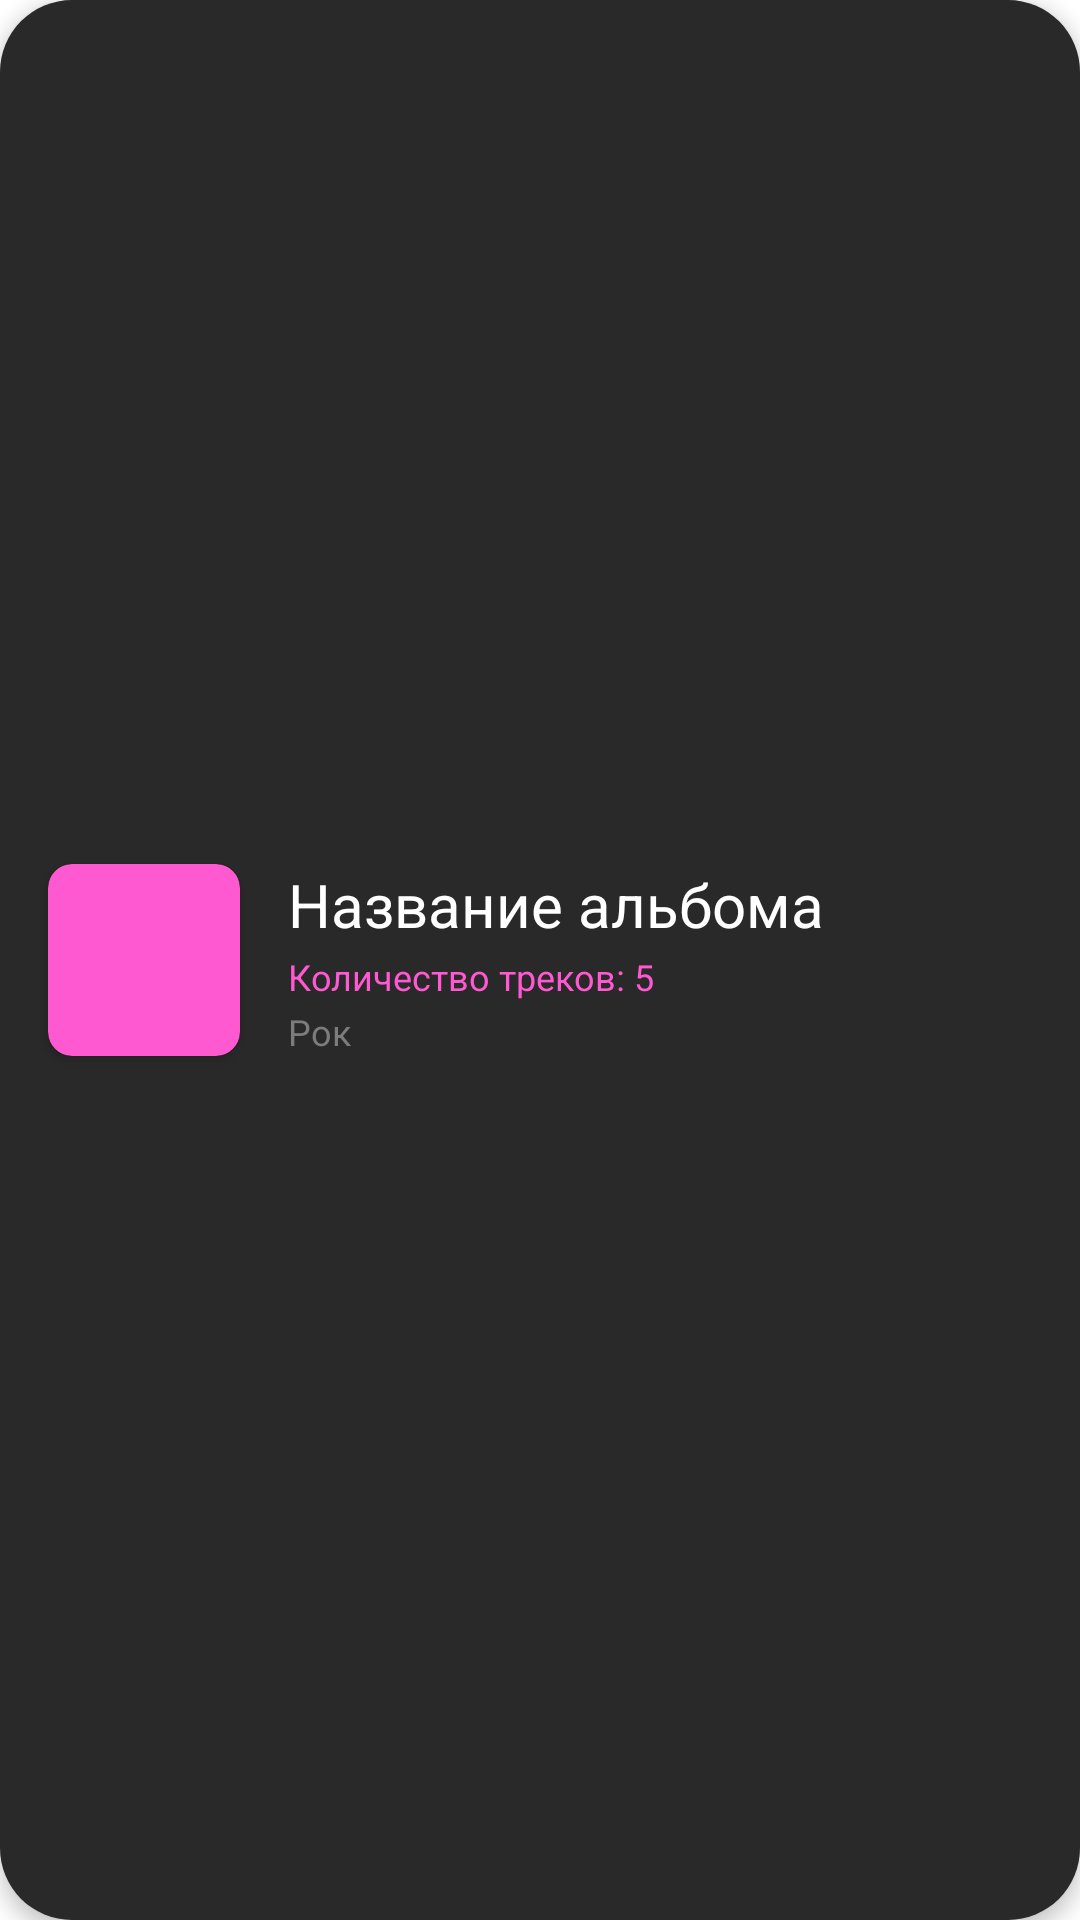

Reconstruct the res/layout file that produces this screen, plus the resources it refers to.
<!-- AndroidManifest.xml: application theme Theme.ForaSoftTest -->
<!-- res/layout/album_item.xml -->
<?xml version="1.0" encoding="utf-8"?>
<androidx.constraintlayout.widget.ConstraintLayout xmlns:android="http://schemas.android.com/apk/res/android"
    xmlns:app="http://schemas.android.com/apk/res-auto"
    android:layout_width="match_parent"
    android:layout_height="wrap_content"
    android:background="@drawable/rounded_corners_shape"
    android:elevation="4dp"
    android:paddingVertical="8dp">

    <androidx.cardview.widget.CardView
        android:id="@+id/album_card"
        android:layout_width="wrap_content"
        android:layout_height="wrap_content"
        android:layout_marginStart="16dp"
        app:cardBackgroundColor="@color/purple_200"
        app:cardCornerRadius="8dp"
        app:layout_constraintBottom_toBottomOf="parent"
        app:layout_constraintStart_toStartOf="parent"
        app:layout_constraintTop_toTopOf="parent">

        <ImageView
            android:id="@+id/iv_image_album_item"
            android:layout_width="64dp"
            android:layout_height="64dp"
            android:scaleType="centerCrop" />

    </androidx.cardview.widget.CardView>

    <TextView
        android:id="@+id/tv_album_name"
        style="@style/ItemAlbumTextStyle"
        android:layout_width="0dp"
        android:layout_height="wrap_content"
        android:text="@string/text_name_of_album"
        app:layout_constraintBottom_toTopOf="@id/tv_count_of_tracks"
        app:layout_constraintEnd_toEndOf="parent"
        app:layout_constraintStart_toEndOf="@id/album_card"
        app:layout_constraintTop_toTopOf="@id/album_card" />


    <TextView
        android:id="@+id/tv_count_of_tracks"
        style="@style/ItemAlbumTextStyle"
        android:layout_width="0dp"
        android:layout_height="wrap_content"
        android:layout_marginTop="2dp"
        android:text="@string/text_count_of_tracks"
        android:textColor="@color/purple_200"
        android:textSize="12sp"
        app:layout_constraintBottom_toTopOf="@id/tv_album_genre"
        app:layout_constraintEnd_toEndOf="parent"
        app:layout_constraintStart_toEndOf="@id/album_card"
        app:layout_constraintTop_toBottomOf="@id/tv_album_name" />

    <TextView
        android:id="@+id/tv_album_genre"
        style="@style/ItemAlbumTextStyle"
        android:layout_width="0dp"
        android:layout_height="wrap_content"
        android:layout_marginTop="2dp"
        android:text="@string/text_album_genre"
        android:textColor="@color/light_grey"
        android:textSize="12sp"
        app:layout_constraintBottom_toBottomOf="@id/album_card"
        app:layout_constraintEnd_toEndOf="parent"
        app:layout_constraintStart_toEndOf="@id/album_card"
        app:layout_constraintTop_toBottomOf="@id/tv_count_of_tracks" />


</androidx.constraintlayout.widget.ConstraintLayout>
<!-- resources referenced by this layout -->
<resources>
  <color name="light_grey">#7C7C7C</color>
  <color name="purple_200">#FFFF59D1</color>
  <!-- drawable rounded_corners_shape (drawable) -->
  <?xml version="1.0" encoding="utf-8"?>
  <selector xmlns:android="http://schemas.android.com/apk/res/android">
  
      <item>
  
          <shape>
              <solid android:color="@color/dark"/>
              <corners android:radius="24dp"/>
          </shape>
  
      </item>
  
  </selector>
  <string name="text_album_genre">Рок</string>
  <string name="text_count_of_tracks">Количество треков: 5</string>
  <string name="text_name_of_album">Название альбома</string>
  <style name="ItemAlbumTextStyle">
          <item name="android:textSize">20sp</item>
          <item name="android:textColor">@color/white</item>
          <item name="android:layout_marginStart">16dp</item>
          <item name="android:layout_marginEnd">8dp</item>
          <item name="android:maxLines">1</item>
          <item name="android:ellipsize">end</item>
      </style>
  <style name="Theme.ForaSoftTest" parent="Theme.MaterialComponents.Light.NoActionBar">
          <item name="colorPrimary">@color/purple_200</item>
          <item name="colorPrimaryVariant">@color/purple_200</item>
          <item name="colorOnPrimary">@color/white</item>
          <item name="colorSecondary">@color/dark</item>
          <item name="colorSecondaryVariant">@color/dark</item>
          <item name="android:textColorPrimary">@android:color/white</item>
  
  
          <item name="colorOnSecondary">@color/purple_200</item>
          <item name="android:statusBarColor" tools:targetApi="l">?attr/colorPrimaryVariant</item>
      </style>
  <color name="dark">#292929</color>
  <color name="white">#FFFFFFFF</color>
</resources>
